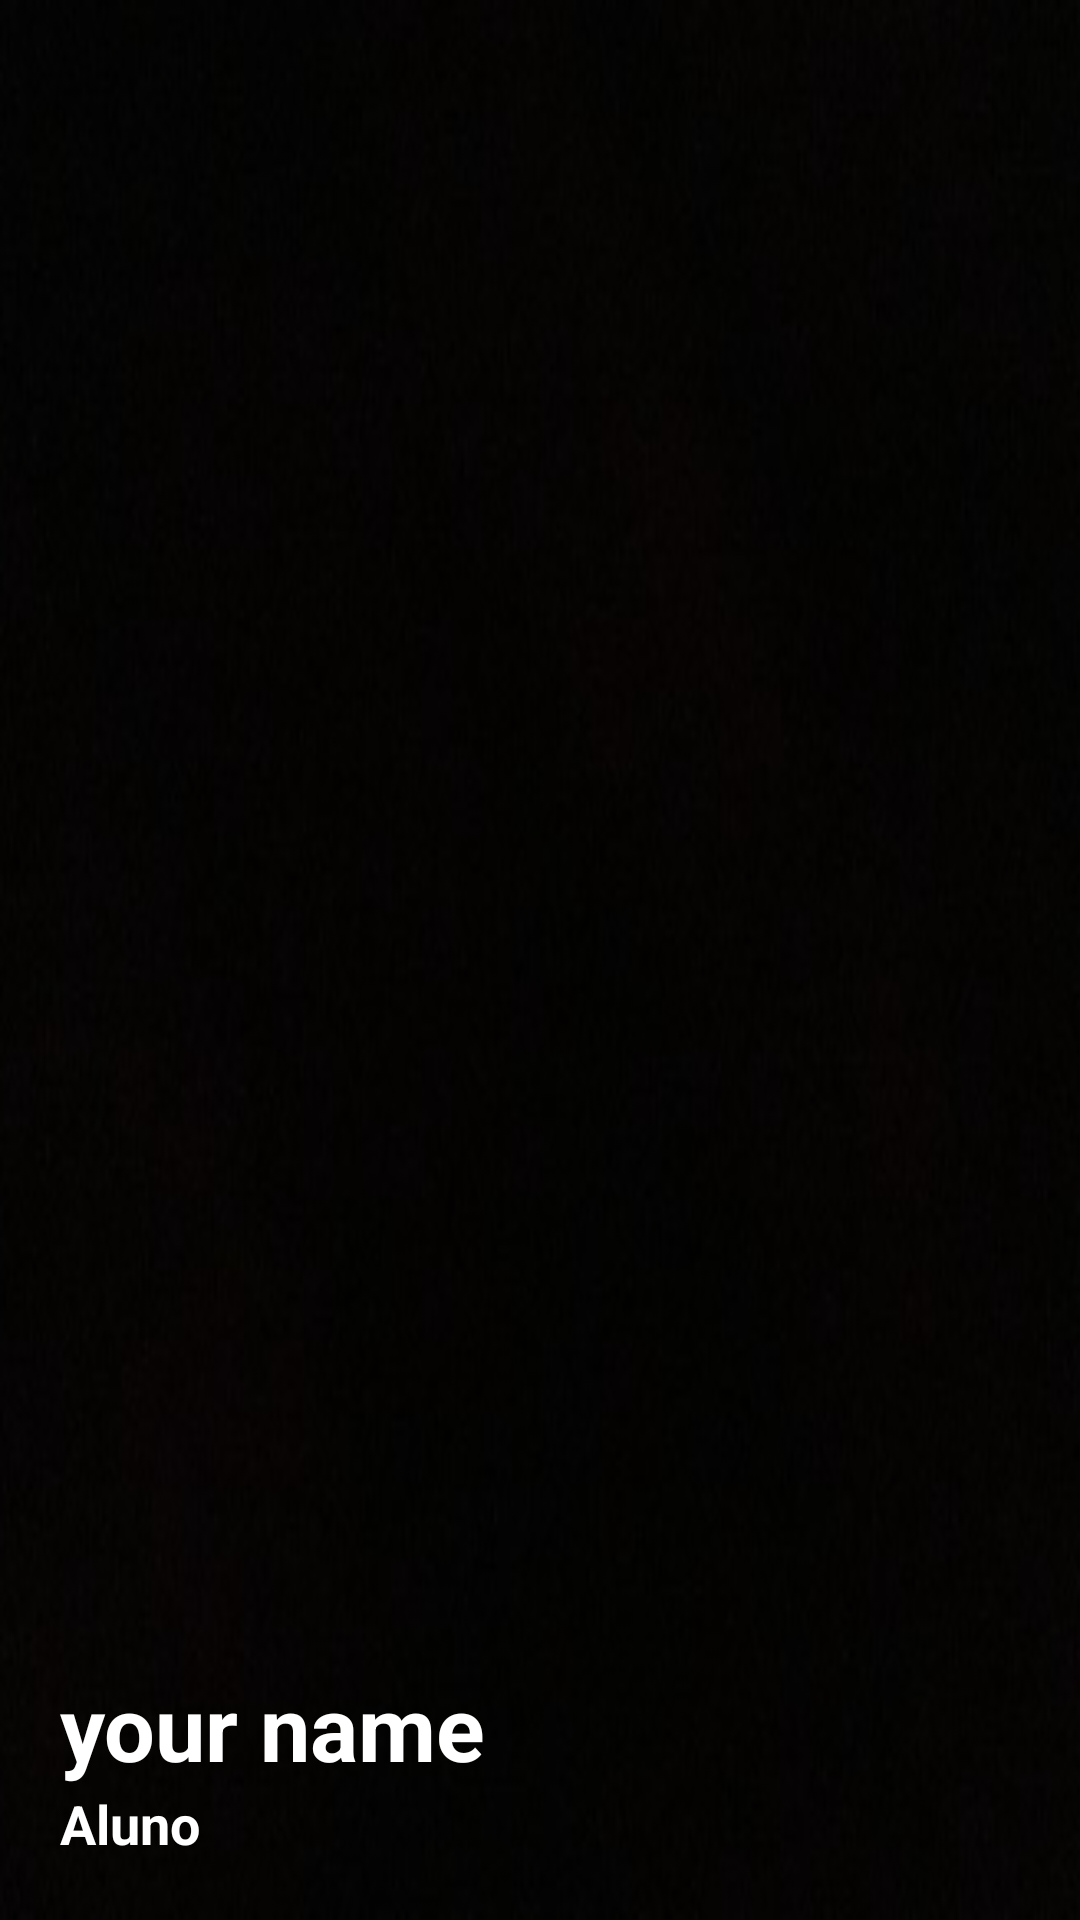

Layout XML and referenced resources for this Android screen:
<!-- AndroidManifest.xml: application theme Theme.UPEAPP -->
<!-- res/layout/header.xml -->
<?xml version="1.0" encoding="utf-8"?>
<LinearLayout xmlns:android="http://schemas.android.com/apk/res/android"
    android:layout_width="match_parent"
    android:layout_height="200dp"
    android:padding="20dp"
    android:orientation="vertical"
    android:background="@drawable/balck1"
    android:gravity="bottom"
    >
    <TextView
        android:layout_width="wrap_content"
        android:layout_height="wrap_content"
        android:text="your name"
        android:textColor="#fff"
        android:textSize="30dp"
        android:textStyle="bold"
        />
    <TextView
        android:layout_width="wrap_content"
        android:layout_height="wrap_content"
        android:text="Aluno"
        android:textStyle="bold"
        android:textColor="#fff"
        android:textSize="18dp"
        />

</LinearLayout>
<!-- resources referenced by this layout -->
<resources>
  <!-- drawable balck1: png bitmap (drawable, 74396 bytes) -->
  <style name="Theme.UPEAPP" parent="Base.Theme.UPEAPP" />
  <style name="Base.Theme.UPEAPP" parent="Theme.Material3.DayNight.NoActionBar">
          
          
      </style>
</resources>
